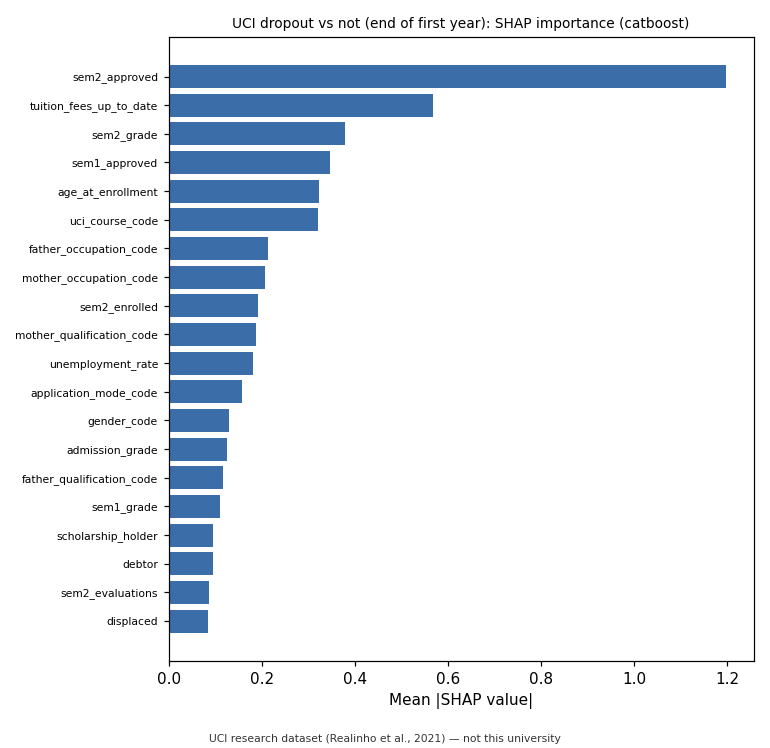

Source data for this figure (header and first rows):
, mean_abs_shap
sem2_approved, 1.197
tuition_fees_up_to_date, 0.5678
sem2_grade, 0.3793
sem1_approved, 0.3463
age_at_enrollment, 0.3224
uci_course_code, 0.3213
father_occupation_code, 0.2129
mother_occupation_code, 0.2072
sem2_enrolled, 0.1917
mother_qualification_code, 0.1868
unemployment_rate, 0.182
application_mode_code, 0.1563
gender_code, 0.1299
admission_grade, 0.1246
father_qualification_code, 0.1156
sem1_grade, 0.1092
scholarship_holder, 0.09542
debtor, 0.0954
sem2_evaluations, 0.0871
displaced, 0.0852
previous_qualification_grade, 0.07775
gdp, 0.07591
sem1_enrolled, 0.07453
sem2_credited, 0.05189
application_order, 0.04941
sem1_evaluations, 0.04434
sem1_credited, 0.03167
previous_qualification_code, 0.02897
inflation_rate, 0.02882
sem1_without_evaluations, 0.01704
marital_status_code, 0.01572
nationality_code, 0.01492
sem2_without_evaluations, 0.00963
daytime_evening_attendance, 0.00344
international, 0.001761
educational_special_needs, 0.0006682
